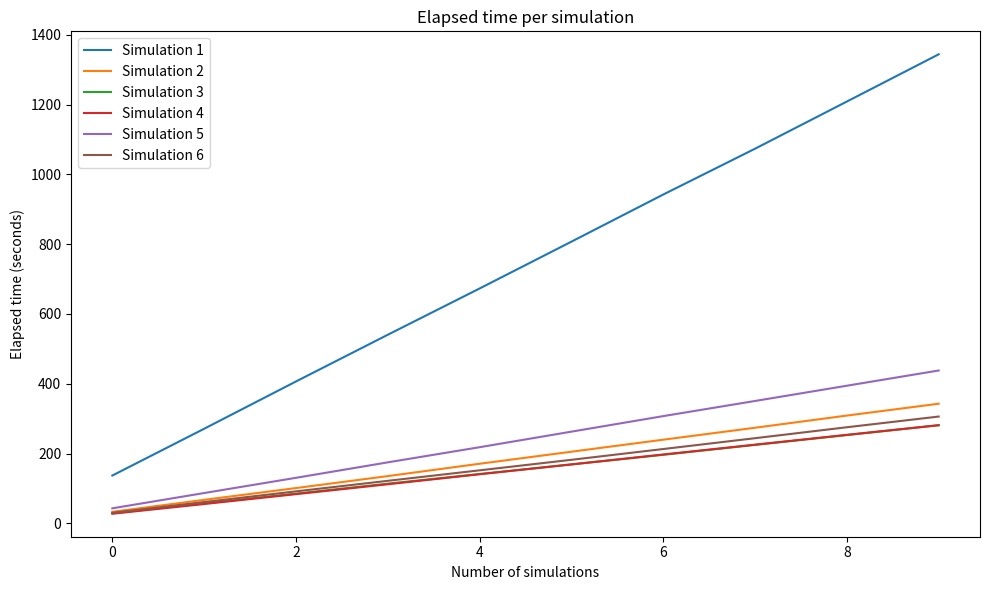

Recreate this plot in Python.
import matplotlib.pyplot as plt

# Datele din simulări
simulations = [100, 200, 300, 400, 500, 600, 700, 800, 900, 1000]
elapsed_times = [
    [137.23, 271.24, 406.70, 540.50, 673.07, 807.22, 942.22, 1073.53, 1208.62, 1343.93],
    [33.30, 67.60, 101.32, 135.59, 170.97, 205.46, 239.91, 274.11, 309.02, 342.95],
    [29.16, 57.45, 85.41, 113.88, 141.55, 169.20, 196.59, 225.01, 253.07, 281.49],
    [27.74, 55.62, 83.86, 112.21, 140.93, 168.96, 197.54, 225.64, 253.85, 281.29],
    [43.32, 87.09, 130.69, 174.98, 218.38, 262.92, 307.43, 350.82, 394.52, 438.12],
    [30.42, 61.30, 91.90, 122.08, 152.13, 182.29, 213.15, 244.18, 275.55, 306.20]
]

# Graficul pentru timpul mediu per simulare
plt.figure(figsize=(10, 6))
for i, times in enumerate(elapsed_times, 1):
    plt.plot(times, label=f"Simulation {i}")

plt.xlabel('Number of simulations')
plt.ylabel('Elapsed time (seconds)')
plt.title('Elapsed time per simulation')
plt.legend()
plt.tight_layout()

# Afișare grafic
plt.show()